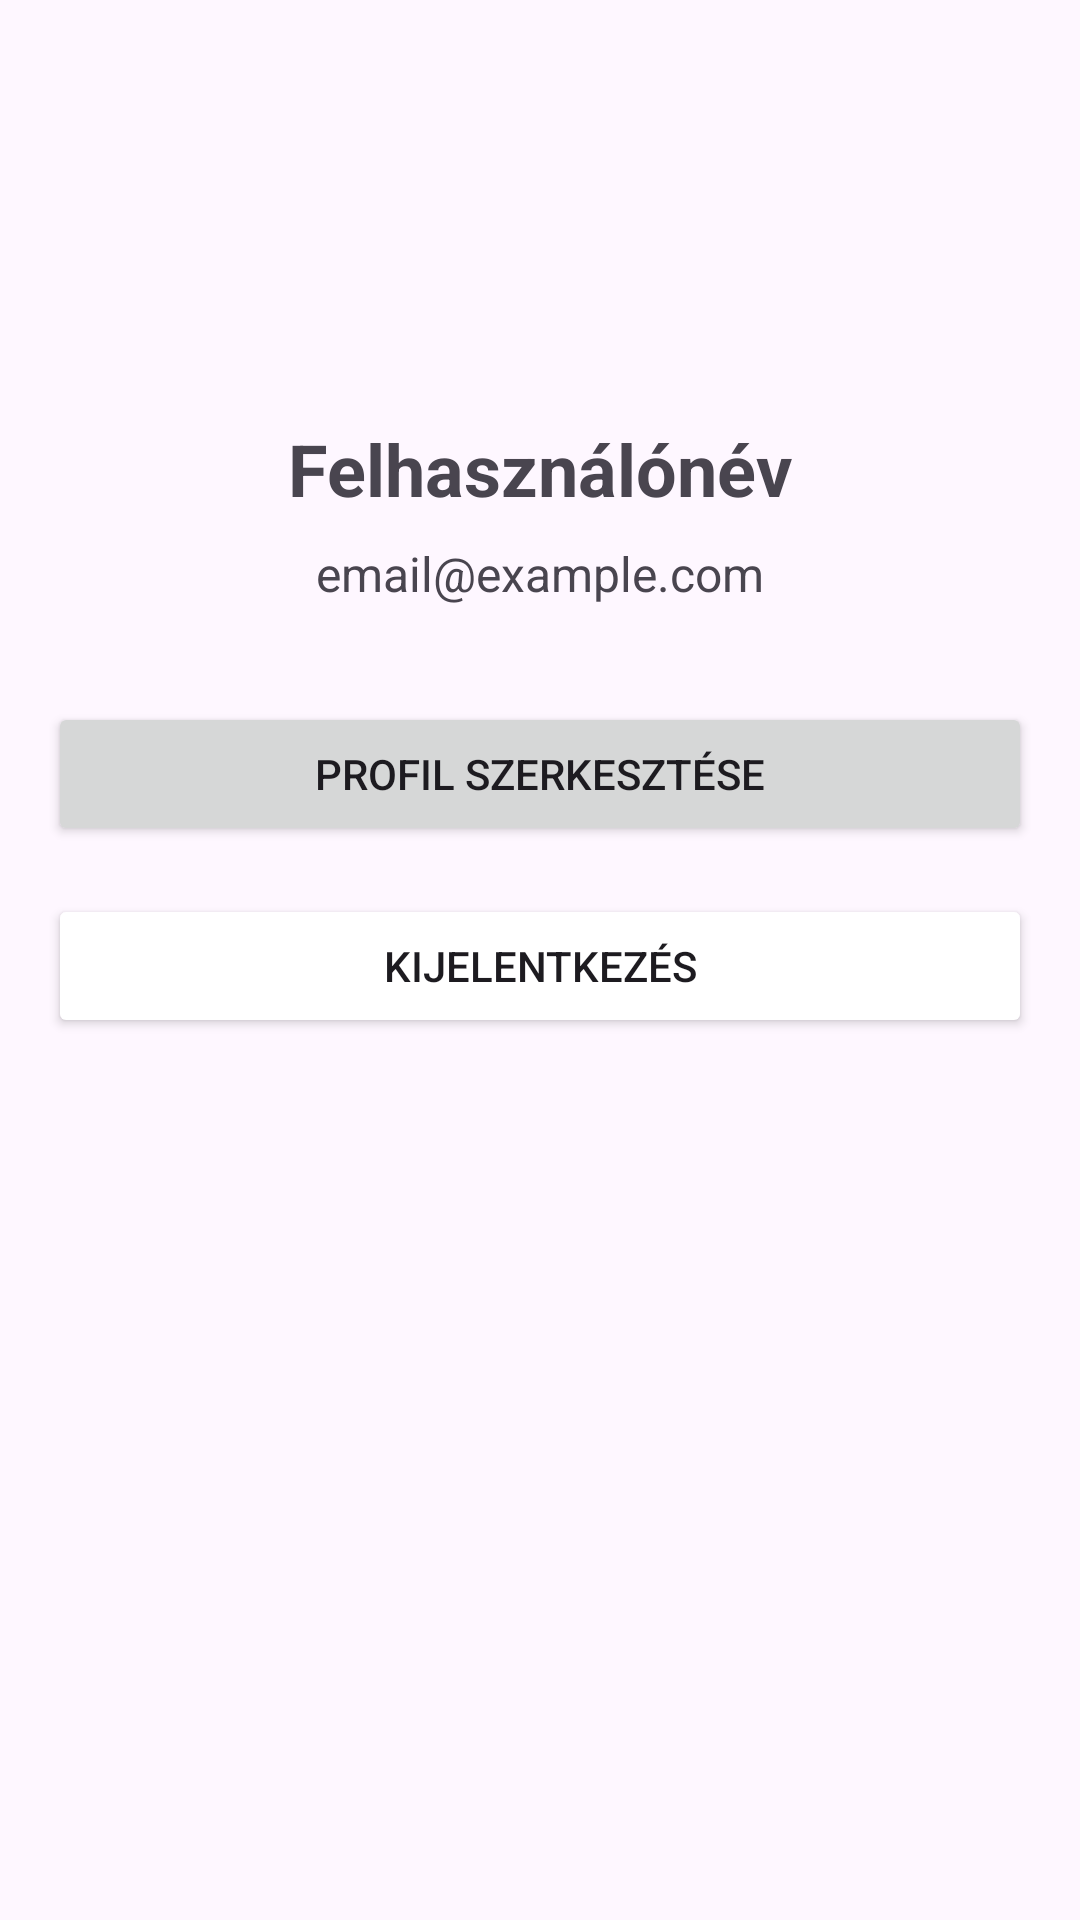

Here is an Android app screen rendered from its layout file. Give the layout XML and the strings, colors and styles it references.
<!-- AndroidManifest.xml: application theme Theme.Teawebshop -->
<!-- res/layout/fragment_profile.xml -->
<?xml version="1.0" encoding="utf-8"?>
<LinearLayout xmlns:android="http://schemas.android.com/apk/res/android"
    android:layout_width="match_parent"
    android:layout_height="match_parent"
    android:orientation="vertical"
    android:padding="16dp"
    android:gravity="center_horizontal">

    
    <ImageView
        android:id="@+id/ivProfile"
        android:layout_width="100dp"
        android:layout_height="100dp"
        android:src="@drawable/ic_profile"
        android:layout_marginBottom="24dp"/>

    
    <TextView
        android:id="@+id/tvUsername"
        android:layout_width="wrap_content"
        android:layout_height="wrap_content"
        android:textSize="24sp"
        android:textStyle="bold"
        android:text="Felhasználónév"
        android:layout_marginBottom="8dp"/>

    
    <TextView
        android:id="@+id/tvEmail"
        android:layout_width="wrap_content"
        android:layout_height="wrap_content"
        android:textSize="16sp"
        android:text="email@example.com"
        android:layout_marginBottom="32dp"/>

    
    <Button
        android:id="@+id/btnEditProfile"
        android:layout_width="match_parent"
        android:layout_height="wrap_content"
        android:text="Profil szerkesztése"
        android:layout_marginBottom="16dp"/>

    
    <Button
        android:id="@+id/btnLogout"
        android:layout_width="match_parent"
        android:layout_height="wrap_content"
        android:text="Kijelentkezés"
        android:backgroundTint="@color/red"/>

</LinearLayout>
<!-- resources referenced by this layout -->
<resources>
  <style name="Theme.Teawebshop" parent="Base.Theme.Teawebshop" />
  <style name="Base.Theme.Teawebshop" parent="Theme.Material3.DayNight.NoActionBar">
          
          
      </style>
</resources>
